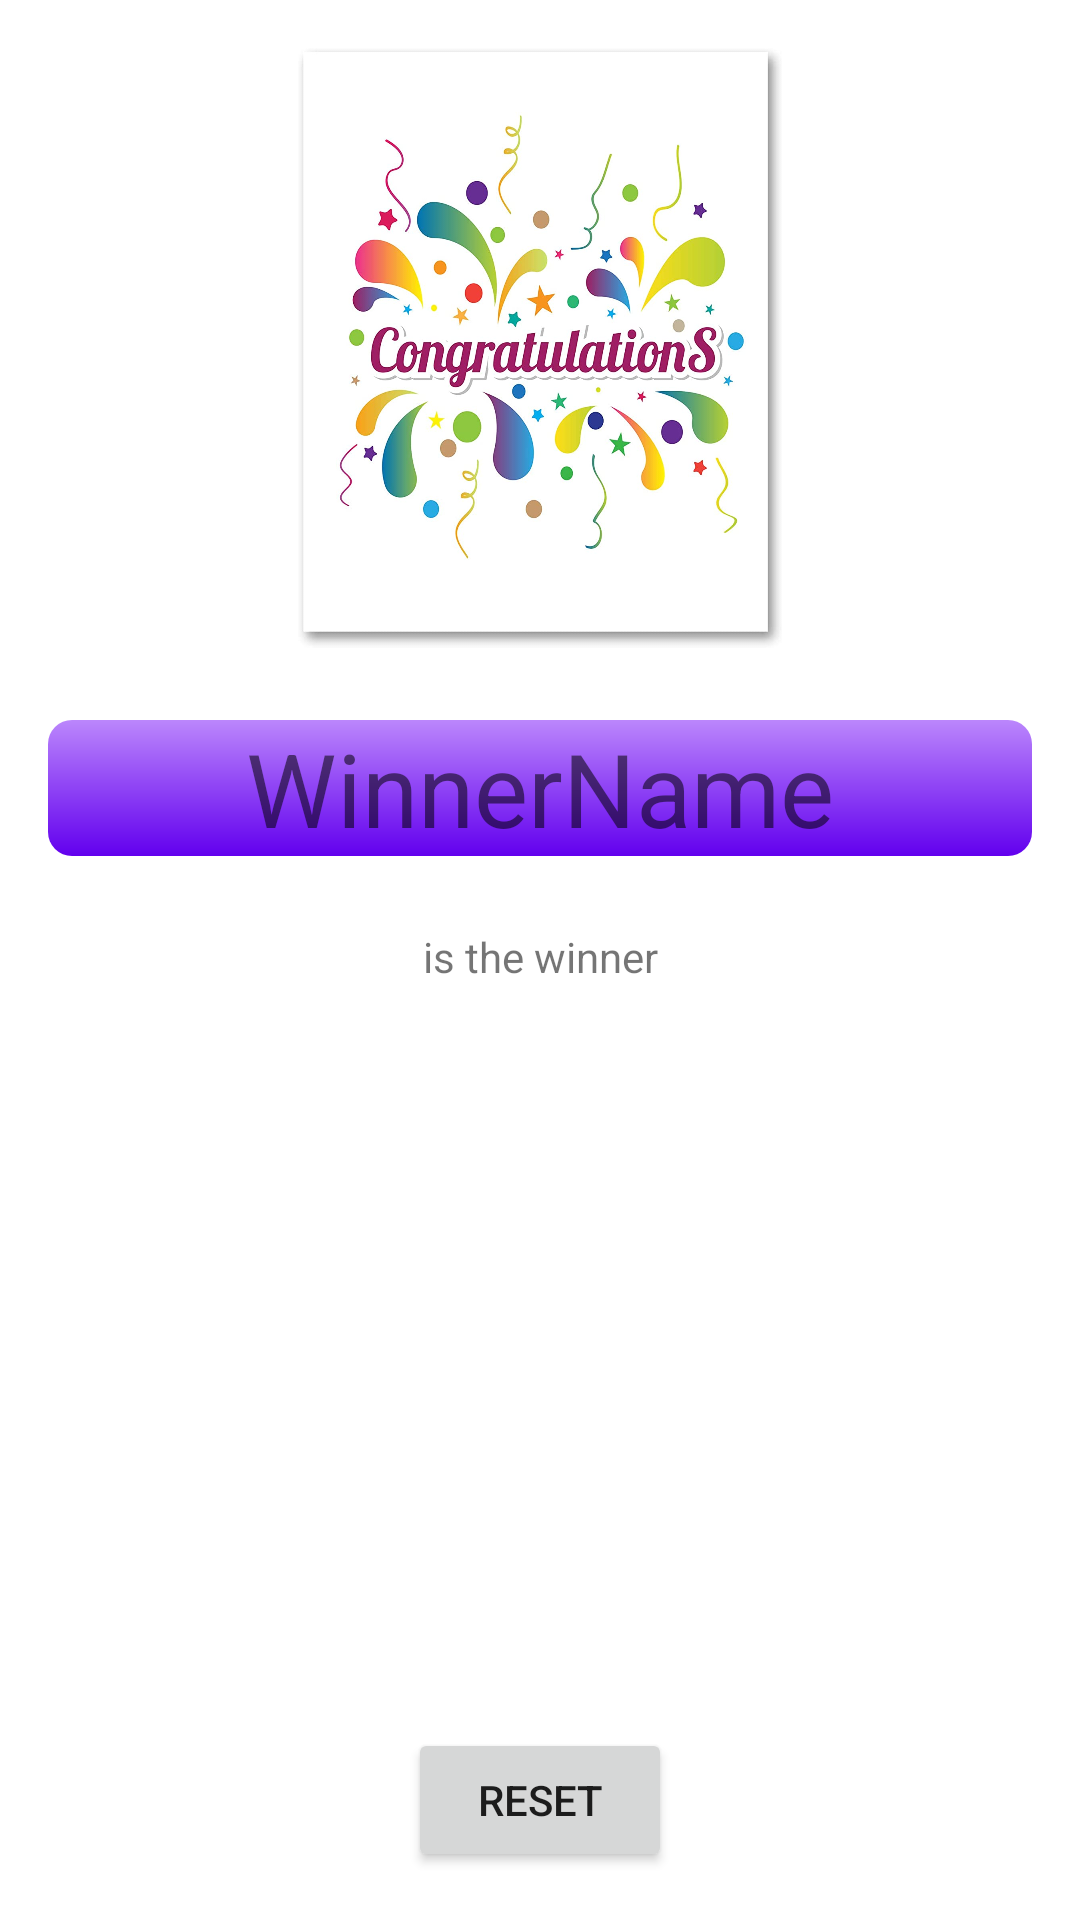

Produce the Android XML layout that renders to this screen, including the resource entries it uses.
<!-- AndroidManifest.xml: application theme Theme.Week08Quiz1 -->
<!-- res/layout/activity_result.xml -->
<?xml version="1.0" encoding="utf-8"?>
<androidx.constraintlayout.widget.ConstraintLayout xmlns:android="http://schemas.android.com/apk/res/android"
    xmlns:app="http://schemas.android.com/apk/res-auto"
    xmlns:tools="http://schemas.android.com/tools"
    android:layout_width="match_parent"
    android:layout_height="match_parent"
    tools:context=".ResultActivity">

    <ImageView
        android:id="@+id/imageView2"
        android:layout_width="200dp"
        android:layout_height="200dp"
        android:layout_marginStart="16dp"
        android:layout_marginTop="16dp"
        android:layout_marginEnd="16dp"
        app:layout_constraintEnd_toEndOf="parent"
        app:layout_constraintStart_toStartOf="parent"
        app:layout_constraintTop_toTopOf="parent"
        app:srcCompat="@drawable/congratulations" />

    <TextView
        android:id="@+id/textViewWinners"
        android:layout_width="0dp"
        android:layout_height="wrap_content"
        android:layout_marginStart="16dp"
        android:layout_marginTop="24dp"
        android:layout_marginEnd="16dp"
        android:text="@string/winnername"
        android:background="@drawable/gradient_background"
        android:textAlignment="center"
        android:textSize="34sp"
        app:layout_constraintEnd_toEndOf="parent"
        app:layout_constraintStart_toStartOf="parent"
        app:layout_constraintTop_toBottomOf="@+id/imageView2" />

    <TextView
        android:id="@+id/textView5"
        android:layout_width="wrap_content"
        android:layout_height="wrap_content"
        android:layout_marginTop="24dp"
        android:text="@string/isthewinner"
        app:layout_constraintEnd_toEndOf="parent"
        app:layout_constraintStart_toStartOf="parent"
        app:layout_constraintTop_toBottomOf="@+id/textViewWinners" />

    <Button
        android:id="@+id/resetGameButton"
        android:layout_width="wrap_content"
        android:layout_height="wrap_content"
        android:layout_marginStart="16dp"
        android:layout_marginEnd="16dp"
        android:layout_marginBottom="16dp"
        android:text="@string/resetbutton"
        app:layout_constraintBottom_toBottomOf="parent"
        app:layout_constraintEnd_toEndOf="parent"
        app:layout_constraintStart_toStartOf="parent" />
</androidx.constraintlayout.widget.ConstraintLayout>
<!-- resources referenced by this layout -->
<resources>
  <!-- drawable congratulations: jpg bitmap (drawable, 99626 bytes) -->
  <!-- drawable gradient_background (drawable) -->
  <?xml version="1.0" encoding="utf-8"?>
  <shape xmlns:android="http://schemas.android.com/apk/res/android" android:shape="rectangle">
  <gradient
      android:startColor="@color/purple_500"
      android:endColor="@color/purple_200"
      android:angle="90"></gradient>
  <corners
      android:radius="8dp"></corners>
  </shape>
  <string name="isthewinner">is the winner</string>
  <string name="resetbutton">Reset</string>
  <string name="winnername">WinnerName</string>
  <style name="Theme.Week08Quiz1" parent="Theme.MaterialComponents.DayNight.DarkActionBar">
          
          <item name="colorPrimary">@color/purple_500</item>
          <item name="colorPrimaryVariant">@color/purple_700</item>
          <item name="colorOnPrimary">@color/white</item>
          
          <item name="colorSecondary">@color/teal_200</item>
          <item name="colorSecondaryVariant">@color/teal_700</item>
          <item name="colorOnSecondary">@color/black</item>
          
          <item name="android:statusBarColor" tools:targetApi="l">?attr/colorPrimaryVariant</item>
          
      </style>
  <!-- not gathered from this repository: default colours our renderer supplied (Android Studio template values) -->
  <color name="purple_200">#FFBB86FC</color>
  <color name="purple_500">#FF6200EE</color>
  <color name="purple_700">#FF3700B3</color>
  <color name="teal_200">#FF03DAC5</color>
  <color name="teal_700">#FF018786</color>
  <color name="black">#FF000000</color>
  <color name="white">#FFFFFFFF</color>
</resources>
